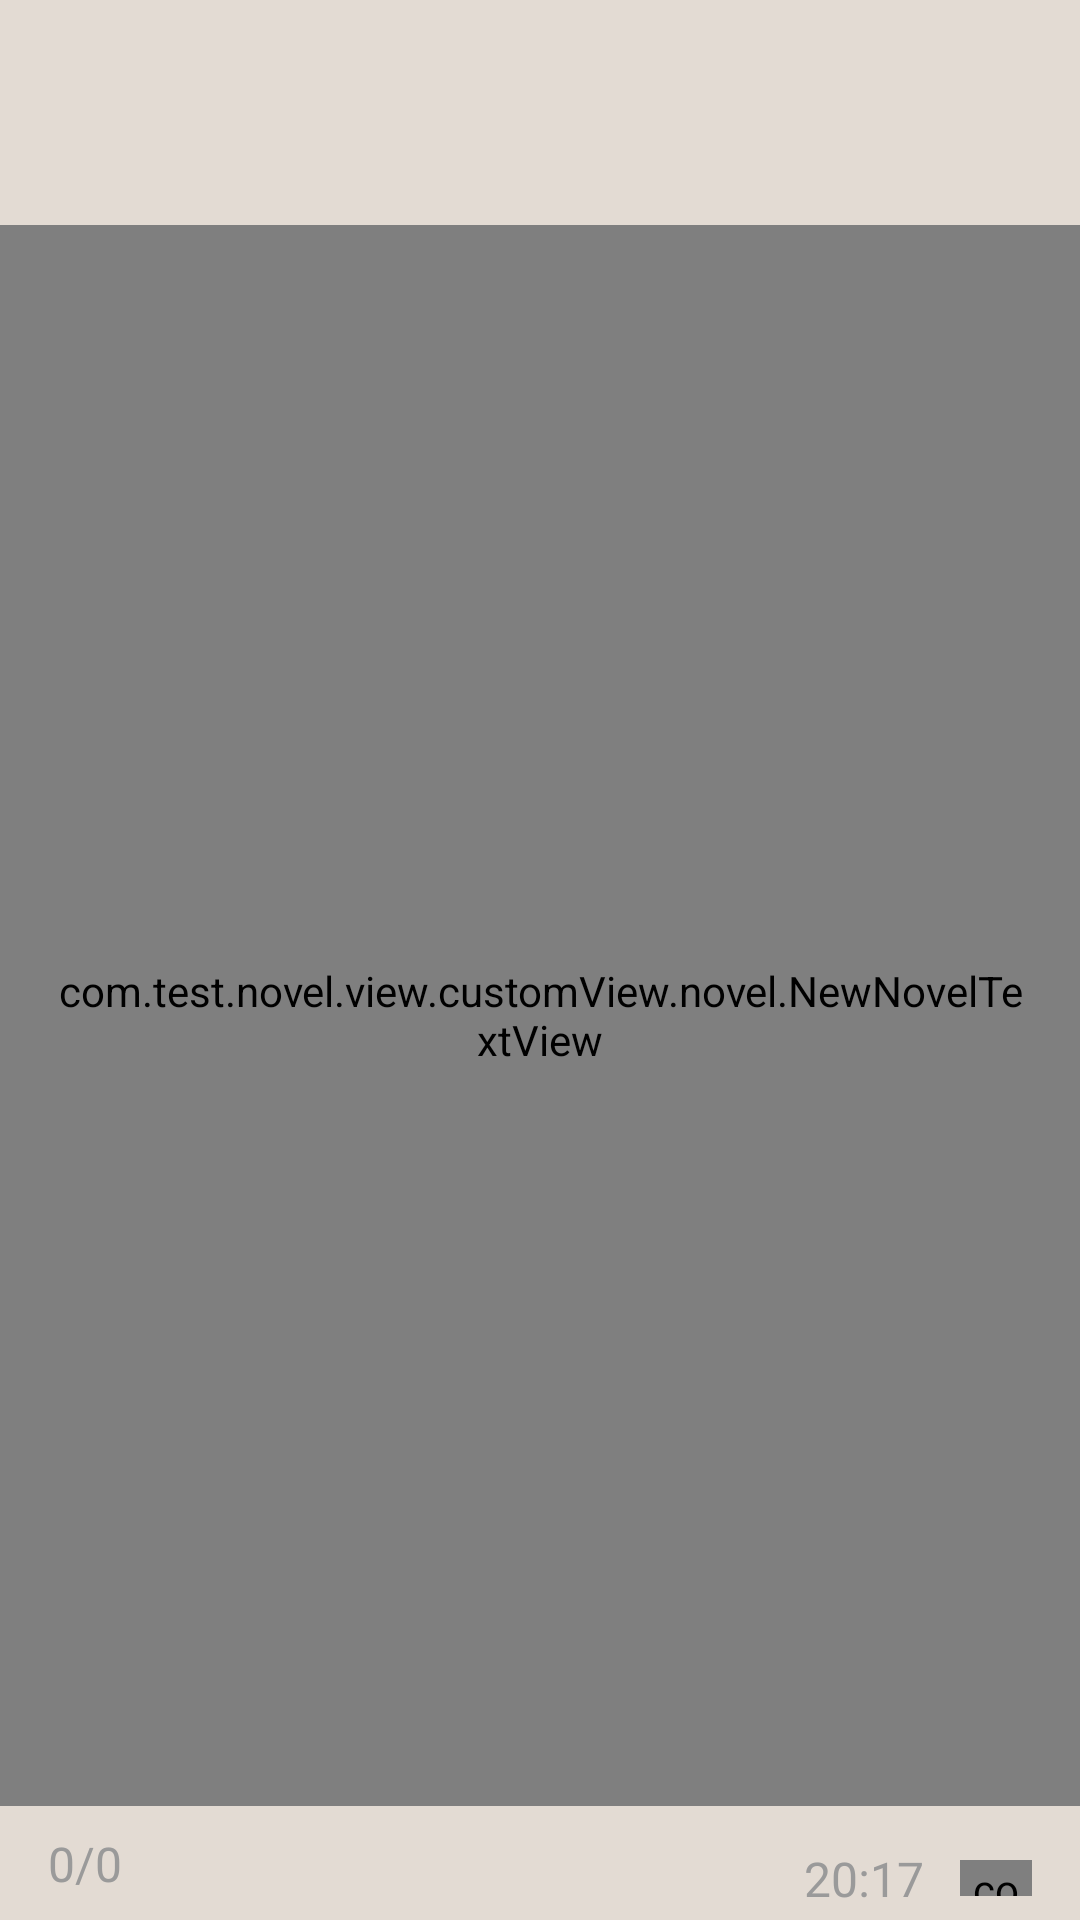

Produce the Android XML layout that renders to this screen, including the resource entries it uses.
<!-- AndroidManifest.xml: application theme Theme.Novel -->
<!-- res/layout/fragment_cover_read.xml -->
<?xml version="1.0" encoding="utf-8"?>
<androidx.constraintlayout.widget.ConstraintLayout
    xmlns:android="http://schemas.android.com/apk/res/android"
    xmlns:app="http://schemas.android.com/apk/res-auto"
    xmlns:tools="http://schemas.android.com/tools"
    android:layout_width="match_parent"
    android:layout_height="match_parent"
    android:background="#e3dbd3"
    tools:context=".view.newNovelPage.CoverReadFragment">


    <TextView
        android:id="@+id/title"
        android:layout_width="match_parent"
        android:layout_height="wrap_content"
        android:padding="16.dp"
        android:fontFamily="sans-serif"
        android:textColor="#333333"
        android:textSize="32sp"
        android:textStyle="bold"
        android:letterSpacing="0.1"
        android:text=""
        app:layout_constraintStart_toStartOf="parent"
        app:layout_constraintTop_toTopOf="parent"/>

    <com.test.novel.view.customView.novel.NewNovelTextView
        android:id="@+id/novelText"
        android:layout_width="match_parent"
        android:layout_height="0dp"
        android:fontFamily="sans-serif"
        android:includeFontPadding="false"
        android:letterSpacing="0.1"
        android:lineSpacingExtra="24dp"
        android:lineSpacingMultiplier="1.0"
        android:padding="16dp"
        android:text=""
        android:textColor="#333333"
        android:textSize="28sp"
        android:textStyle=""
        android:layout_marginBottom="18dp"
        app:layout_constraintBottom_toTopOf="@+id/batteryView"
        app:layout_constraintEnd_toEndOf="parent"
        app:layout_constraintHorizontal_bias="0.0"
        app:layout_constraintStart_toStartOf="parent"
        app:layout_constraintTop_toBottomOf="@+id/title"
        app:layout_constraintVertical_bias="1.0" />

    <TextView
        android:id="@+id/pageIndex"
        android:layout_width="wrap_content"
        android:layout_height="wrap_content"
        android:text="0/0"
        android:textColor="#9A9A9A"
        android:textSize="16sp"
        android:layout_marginStart="16dp"
        android:layout_marginBottom="8dp"
        app:layout_constraintBottom_toBottomOf="parent"
        app:layout_constraintStart_toStartOf="parent" />

    <TextView
        android:id="@+id/time"
        android:layout_width="wrap_content"
        android:layout_height="wrap_content"
        android:layout_marginEnd="12dp"
        android:text="20:17"
        android:textColor="#9A9A9A"
        android:textSize="16sp"
        app:layout_constraintBottom_toBottomOf="@id/batteryView"
        app:layout_constraintEnd_toStartOf="@+id/batteryView"
        app:layout_constraintTop_toTopOf="@+id/batteryView" />

    <com.test.novel.view.customView.BatteryView
        android:id="@+id/batteryView"
        android:layout_width="24dp"
        android:layout_height="12dp"
        android:layout_marginEnd="16dp"
        android:layout_marginBottom="8dp"
        app:batteryLevel="75"
        app:borderColor="#000000"
        app:borderWidth="2dp"
        app:layout_constraintBottom_toBottomOf="parent"
        app:layout_constraintEnd_toEndOf="parent"
        app:progressColor="#4CAF50" />

</androidx.constraintlayout.widget.ConstraintLayout>
<!-- resources referenced by this layout -->
<resources>
  <style name="Theme.Novel" parent="Base.Theme.Novel" />
  <style name="Base.Theme.Novel" parent="Theme.Material3.DayNight.NoActionBar">
          
      </style>
</resources>
